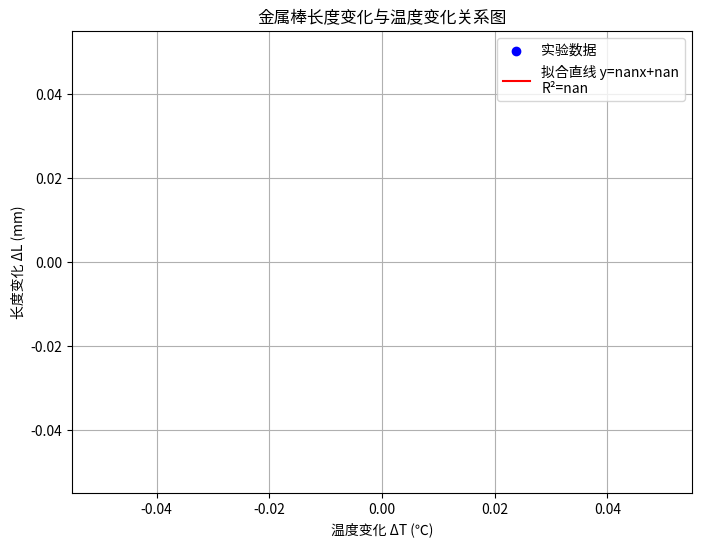

Recreate this plot in Python.
import numpy as np
import matplotlib.pyplot as plt
from scipy import stats

# 实验数据
# 格式：[温度T(℃), 千分表读数L(mm)]
data = [
    [25.0, 500.000],  # 初始值
    # 在此处添加实验数据
]

# 计算ΔT和ΔL
T0 = data[0][0]  # 初始温度
L0 = 500.0       # 初始长度(mm)

delta_T = [row[0] - T0 for row in data[1:]]
delta_L = [row[1] - data[0][1] for row in data[1:]]  # 假设初始读数为0

# 线性拟合
slope, intercept, r_value, p_value, std_err = stats.linregress(delta_T, delta_L)

# 计算线膨胀系数
alpha = slope / L0  # 单位：1/℃

# 绘图
plt.figure(figsize=(8, 6))
plt.scatter(delta_T, delta_L, color='blue', label='实验数据')
plt.plot(delta_T, slope * np.array(delta_T) + intercept, 'r-', 
         label=f'拟合直线 y={slope:.2e}x+{intercept:.2e}\nR²={r_value**2:.4f}')
plt.xlabel('温度变化 ΔT (℃)')
plt.ylabel('长度变化 ΔL (mm)')
plt.title('金属棒长度变化与温度变化关系图')
plt.legend()
plt.grid(True)
plt.show()

print(f'斜率 K = {slope:.4f} mm/℃')
print(f'线膨胀系数 α = {alpha*1e6:.2f} × 10⁻⁶ /℃')